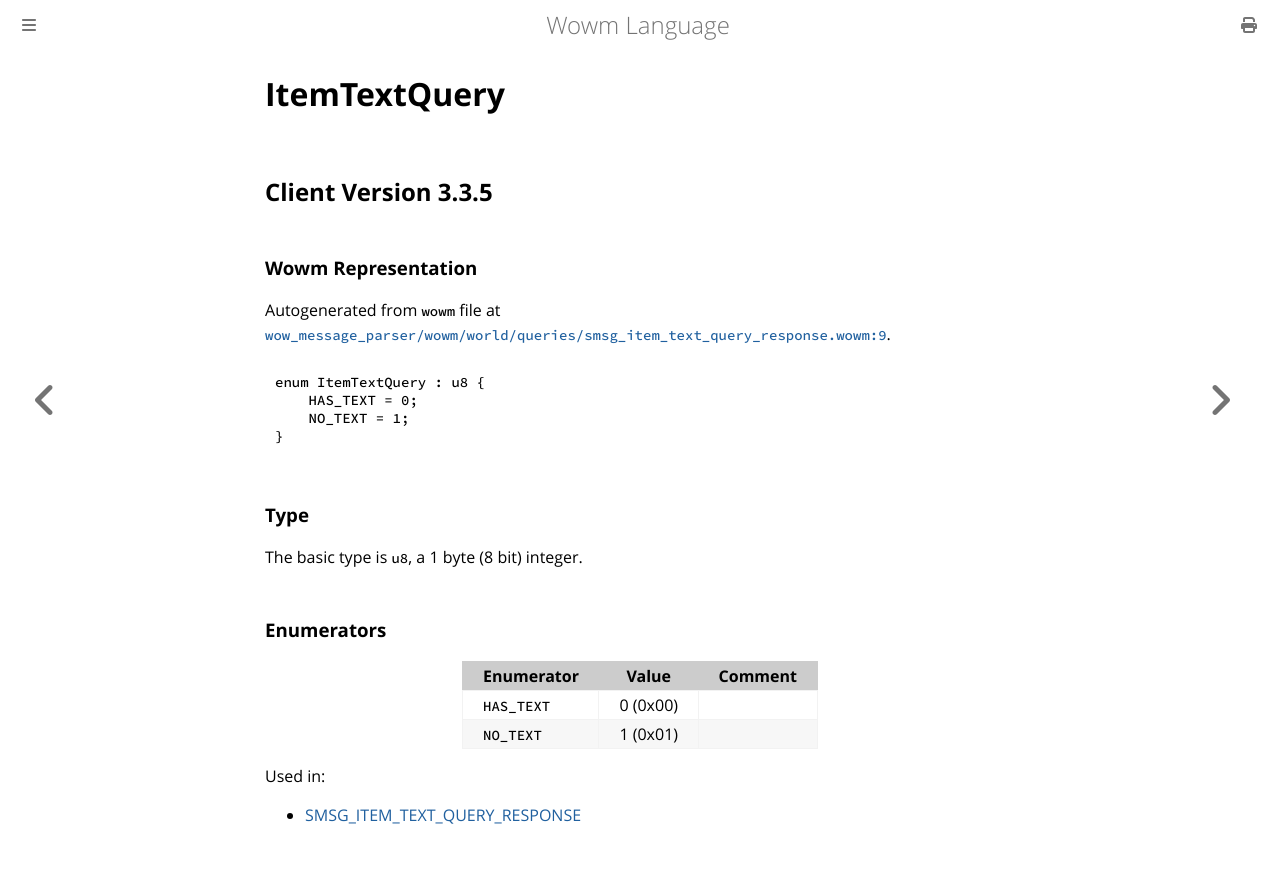

repository: gtker/wow_messages · page: docs/itemtextquery.html · generator: mdbook

# ItemTextQuery

## Client Version 3.3.5

### Wowm Representation

Autogenerated from `wowm` file at [`wow_message_parser/wowm/world/queries/smsg_item_text_query_response.wowm:9`](https://github.com/gtker/wow_messages/tree/main/wow_message_parser/wowm/world/queries/smsg_item_text_query_response.wowm#L9).

```rust,ignore
enum ItemTextQuery : u8 {
    HAS_TEXT = 0;
    NO_TEXT = 1;
}
```
### Type
The basic type is `u8`, a 1 byte (8 bit) integer.
### Enumerators
| Enumerator | Value  | Comment |
| --------- | -------- | ------- |
| `HAS_TEXT` | 0 (0x00) |  |
| `NO_TEXT` | 1 (0x01) |  |

Used in:
* [SMSG_ITEM_TEXT_QUERY_RESPONSE](smsg_item_text_query_response.md)
